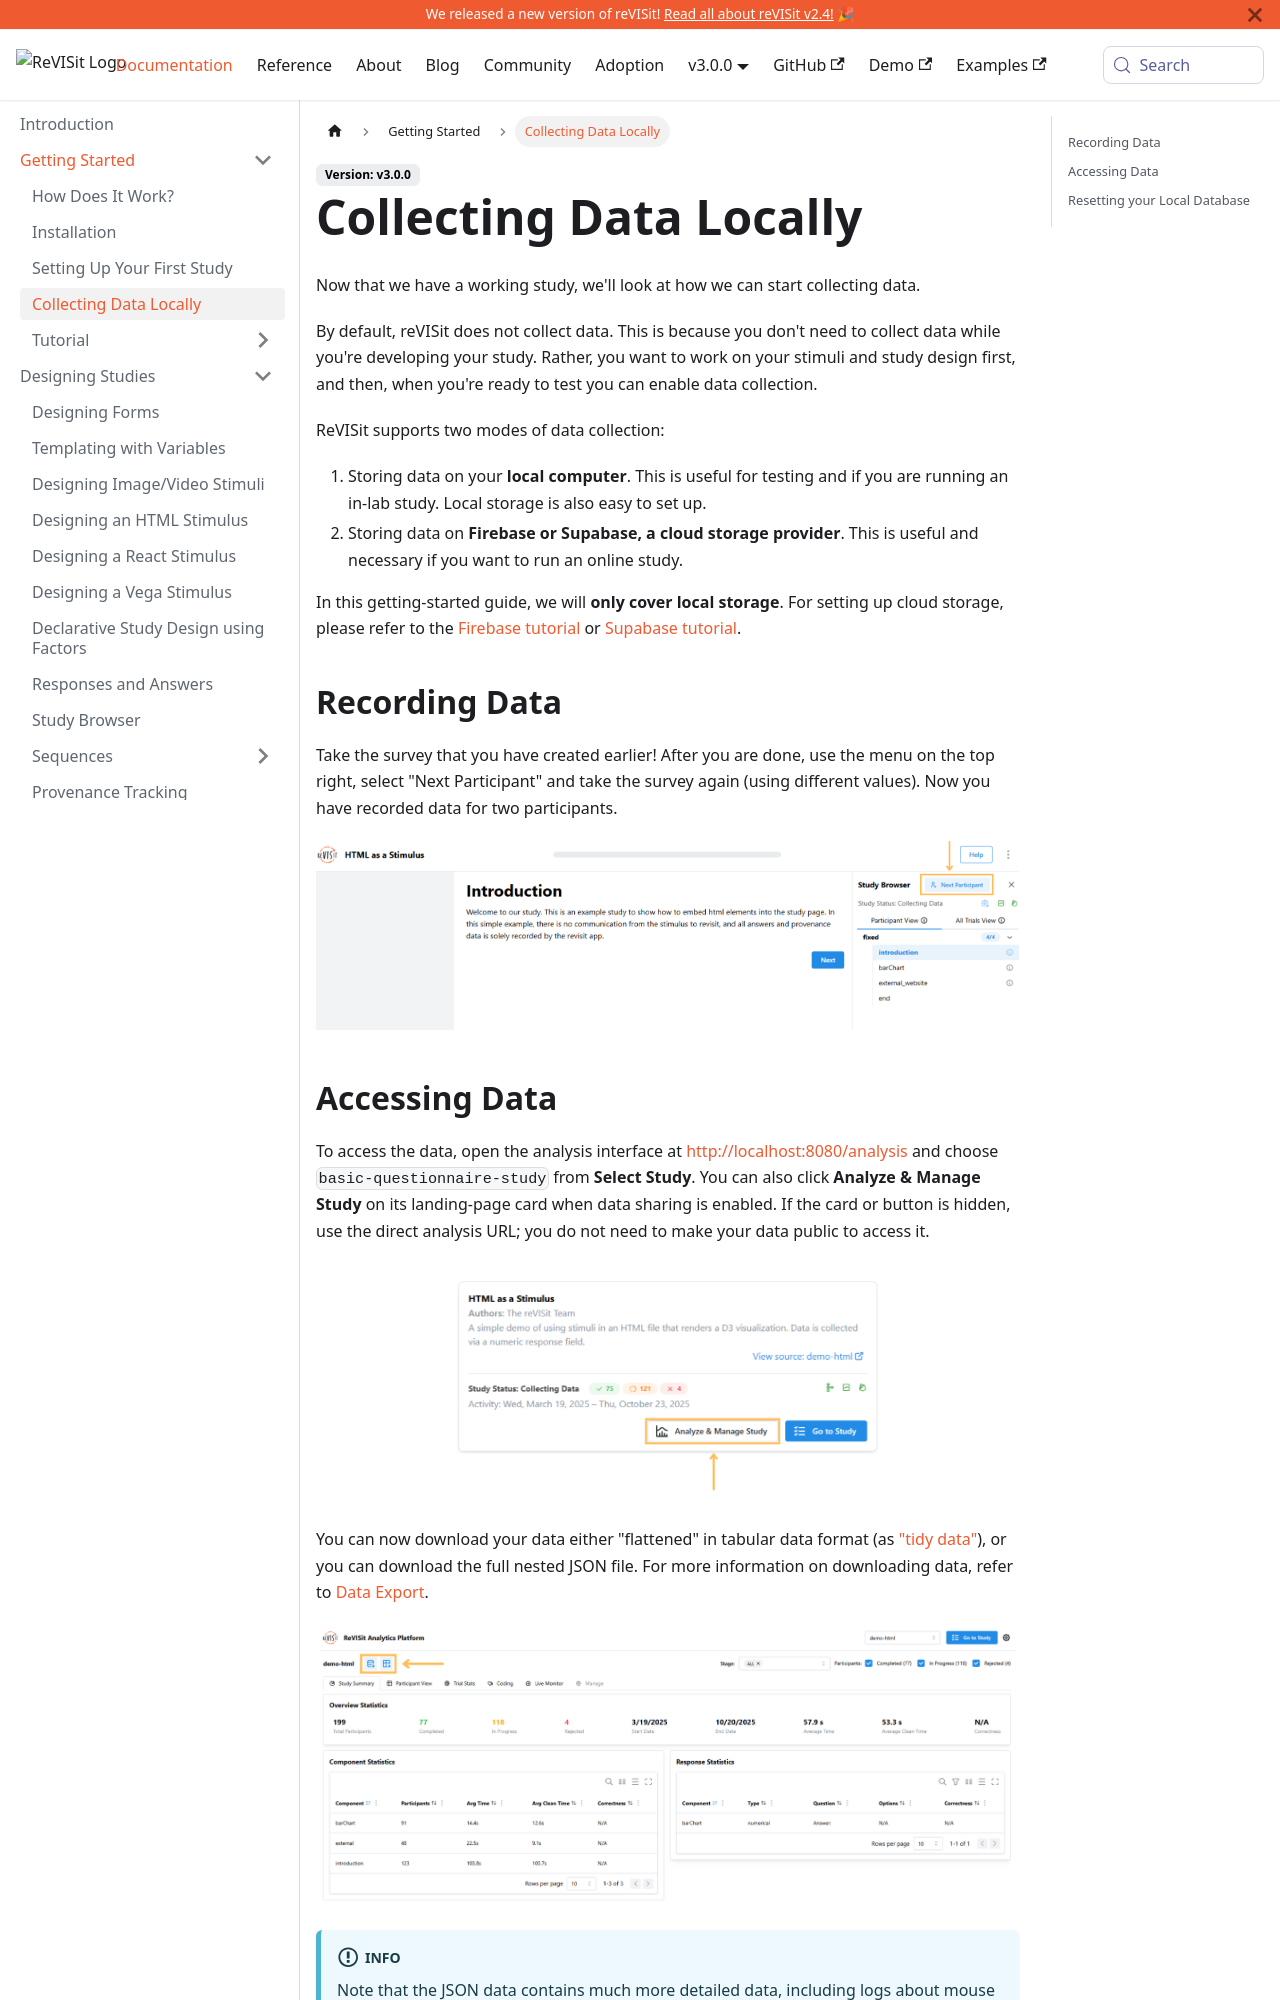

repository: revisit-studies/reVISit-studies.github.io · page: docs/getting-started/collecting-data/index.html · generator: docusaurus

# Collecting Data Locally

Now that we have a working study, we'll look at how we can start collecting data.

By default, reVISit does not collect data. This is because you don't need to collect data while you're developing your study. Rather, you want to work on your stimuli and study design first, and then, when you're ready to test you can enable data collection.

ReVISit supports two modes of data collection:

1. Storing data on your **local computer**. This is useful for testing and if you are running an in-lab study. Local storage is also easy to set up.
2. Storing data on **Firebase or Supabase, a cloud storage provider**. This is useful and necessary if you want to run an online study.

In this getting-started guide, we will **only cover local storage**. For setting up cloud storage, please refer to the [Firebase tutorial](../data-and-deployment/firebase/setup.md) or [Supabase tutorial](../data-and-deployment/supabase/setup.md).

## Recording Data

Take the survey that you have created earlier! After you are done, use the menu on the top right, select "Next Participant" and take the survey again (using different values). Now you have recorded data for two participants.

![Next Participant](img/next-participant.png)
